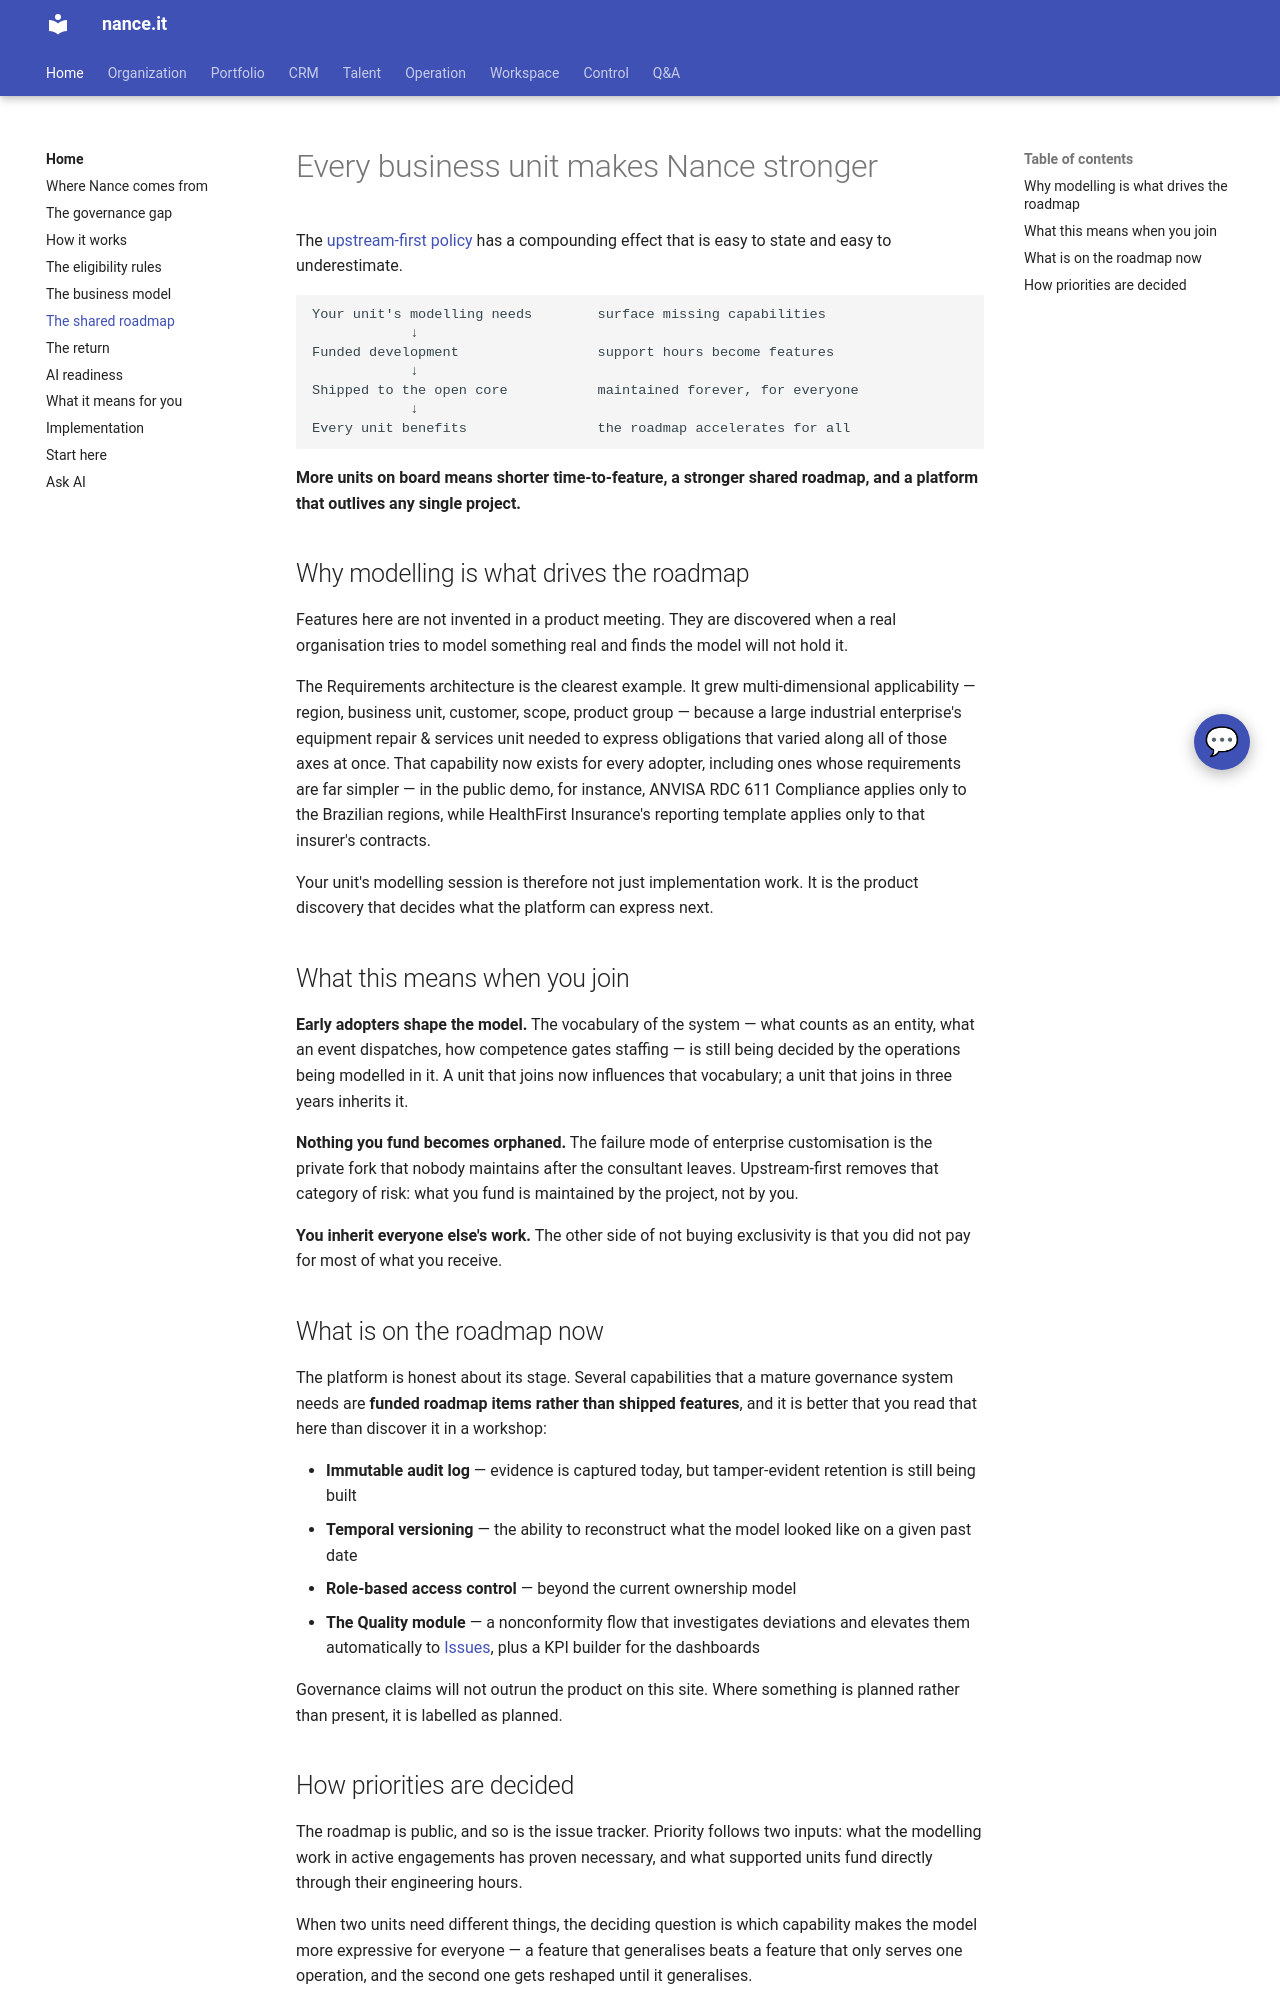

repository: Neun-Design/Nance · page: home/roadmap/index.html · generator: mkdocs

---
title: "The shared roadmap"
audience: stakeholder
purpose: "How each adopting unit strengthens the platform for every other one"
---

# Every business unit makes Nance stronger

The [upstream-first policy](business-model.md#6-upstream-first-and-what-it-means-for-what-you-fund)
has a compounding effect that is easy to state and easy to underestimate.

```
Your unit's modelling needs        surface missing capabilities
            ↓
Funded development                 support hours become features
            ↓
Shipped to the open core           maintained forever, for everyone
            ↓
Every unit benefits                the roadmap accelerates for all
```

**More units on board means shorter time-to-feature, a stronger shared roadmap, and a
platform that outlives any single project.**

## Why modelling is what drives the roadmap

Features here are not invented in a product meeting. They are discovered when a real
organisation tries to model something real and finds the model will not hold it.

The Requirements architecture is the clearest example. It grew multi-dimensional
applicability — region, business unit, customer, scope, product group — because a large industrial enterprise's equipment repair & services unit needed to express obligations that varied
along all of those axes at once. That capability now exists for every adopter, including ones
whose requirements are far simpler — in the public demo, for instance, ANVISA RDC 611
Compliance applies only to the Brazilian regions, while HealthFirst Insurance's reporting
template applies only to that insurer's contracts.

Your unit's modelling session is therefore not just implementation work. It is the product
discovery that decides what the platform can express next.

## What this means when you join

**Early adopters shape the model.** The vocabulary of the system — what counts as an entity,
what an event dispatches, how competence gates staffing — is still being decided by the
operations being modelled in it. A unit that joins now influences that vocabulary; a unit that
joins in three years inherits it.

**Nothing you fund becomes orphaned.** The failure mode of enterprise customisation is the
private fork that nobody maintains after the consultant leaves. Upstream-first removes that
category of risk: what you fund is maintained by the project, not by you.

**You inherit everyone else's work.** The other side of not buying exclusivity is that you did
not pay for most of what you receive.

## What is on the roadmap now

The platform is honest about its stage. Several capabilities that a mature governance system
needs are **funded roadmap items rather than shipped features**, and it is better that you
read that here than discover it in a workshop:

- **Immutable audit log** — evidence is captured today, but tamper-evident retention is still
  being built
- **Temporal versioning** — the ability to reconstruct what the model looked like on a given
  past date
- **Role-based access control** — beyond the current ownership model
- **The Quality module** — a nonconformity flow that investigates deviations and elevates them
  automatically to [Issues](../control/issues.md), plus a KPI builder for the dashboards

Governance claims will not outrun the product on this site. Where something is planned rather
than present, it is labelled as planned.
